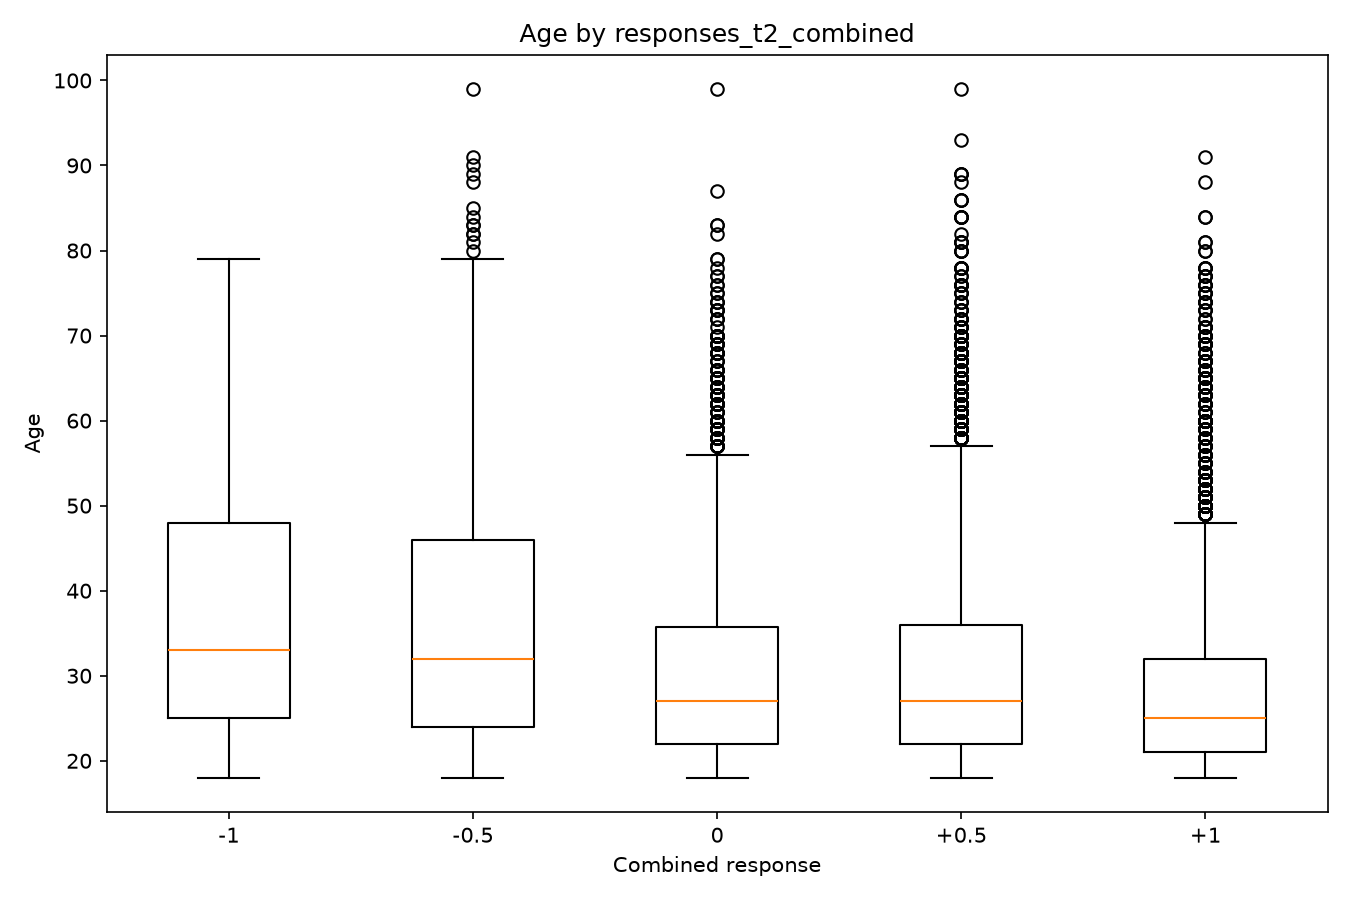

Values plotted in this chart, from the file beside it:
combined_score, variable, count, mean, median, std
-1.0, responses_t2_combined, 570, 37.36, 33.0, 15.08
-0.5, responses_t2_combined, 3662, 35.95, 32.0, 14.22
0.0, responses_t2_combined, 3298, 30.61, 27.0, 12.1
0.5, responses_t2_combined, 5919, 31.16, 27.0, 13.11
1.0, responses_t2_combined, 4660, 28.63, 25.0, 11.2
